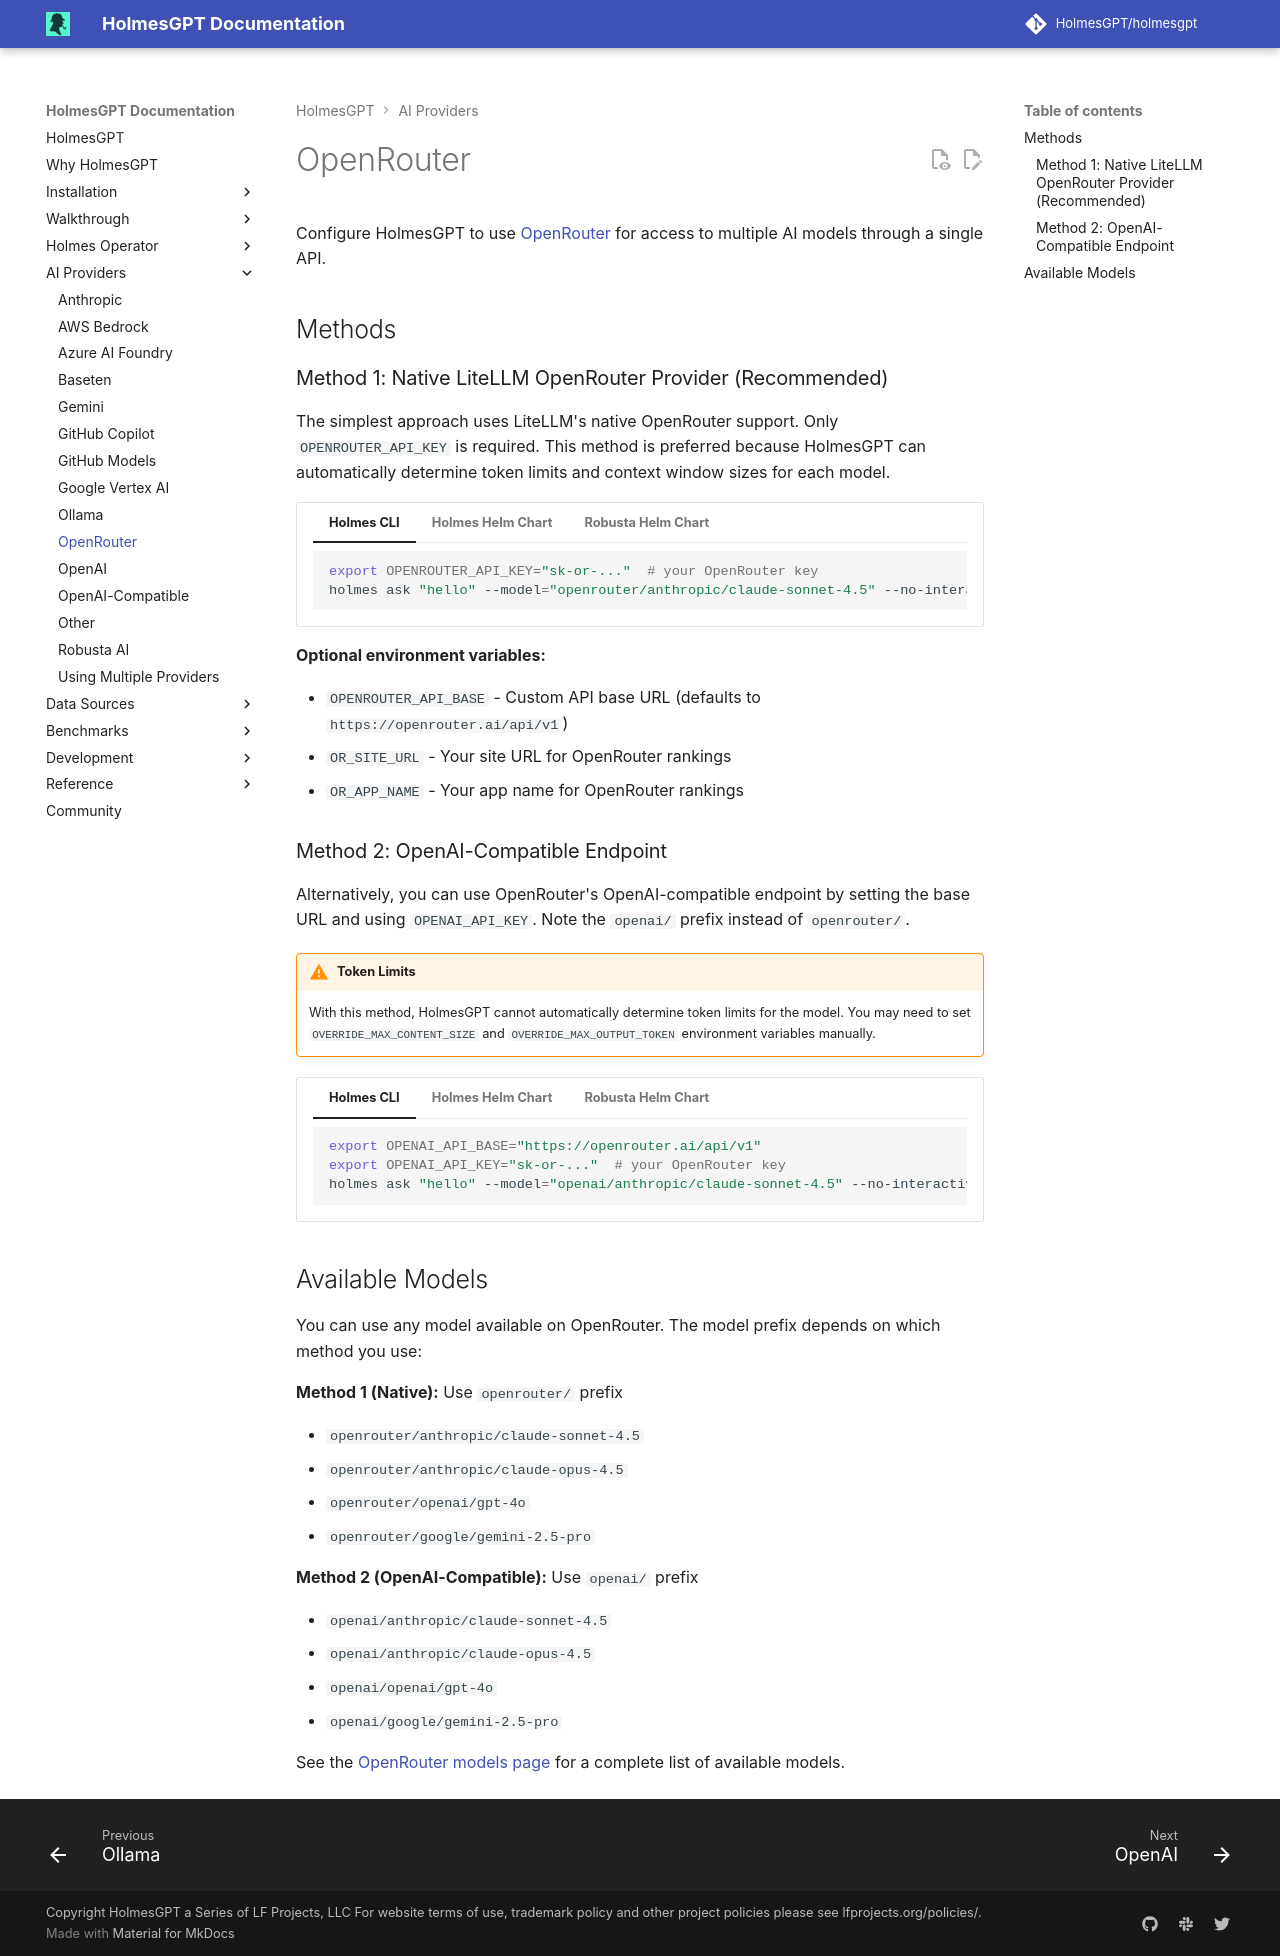

repository: mochengqian/TracePilot · page: dev/ai-providers/openrouter/index.html · generator: mkdocs

# OpenRouter

Configure HolmesGPT to use [OpenRouter](https://openrouter.ai/) for access to multiple AI models through a single API.

## Methods

### Method 1: Native LiteLLM OpenRouter Provider (Recommended)

The simplest approach uses LiteLLM's native OpenRouter support. Only `OPENROUTER_API_KEY` is required. This method is preferred because HolmesGPT can automatically determine token limits and context window sizes for each model.

=== "Holmes CLI"

    ```bash
    export OPENROUTER_API_KEY="sk-or-..."  # your OpenRouter key
    holmes ask "hello" --model="openrouter/anthropic/claude-sonnet-4.5" --no-interactive
    ```

=== "Holmes Helm Chart"

    **Create Kubernetes Secret:**
    ```bash
    kubectl create secret generic holmes-secrets \
      --from-literal=openrouter-api-key="sk-or-..." \
      -n <namespace>
    ```

    **Configure Helm Values:**
    ```yaml
    # values.yaml
    additionalEnvVars:
      - name: OPENROUTER_API_KEY
        valueFrom:
          secretKeyRef:
            name: holmes-secrets
            key: openrouter-api-key

    # Configure at least one model using modelList
    modelList:
      claude-sonnet-4:
        api_key: "{{ env.OPENROUTER_API_KEY }}"
        model: openrouter/anthropic/claude-sonnet-4.5-20250929
        temperature: 1
        thinking:
          budget_tokens: 10000
          type: enabled

      claude-opus-4:
        api_key: "{{ env.OPENROUTER_API_KEY }}"
        model: openrouter/anthropic/claude-opus-4.5-20251101
        temperature: 1

    # Optional: Set default model (use modelList key name)
    config:
      model: "claude-sonnet-4"  # This refers to the key name in modelList above
    ```

=== "Robusta Helm Chart"

    **Create Kubernetes Secret:**
    ```bash
    kubectl create secret generic robusta-holmes-secret \
      --from-literal=openrouter-api-key="sk-or-..." \
      -n <namespace>
    ```

    **Configure Helm Values:**
    ```yaml
    # values.yaml
    holmes:
      additionalEnvVars:
        - name: OPENROUTER_API_KEY
          valueFrom:
            secretKeyRef:
              name: robusta-holmes-secret
              key: openrouter-api-key

      # Configure at least one model using modelList
      modelList:
        claude-sonnet-4:
          api_key: "{{ env.OPENROUTER_API_KEY }}"
          model: openrouter/anthropic/claude-sonnet-4.5-20250929
          temperature: 1
          thinking:
            budget_tokens: 10000
            type: enabled

        claude-opus-4:
          api_key: "{{ env.OPENROUTER_API_KEY }}"
          model: openrouter/anthropic/claude-opus-4.5-20251101
          temperature: 1

      # Optional: Set default model (use modelList key name)
      config:
        model: "claude-sonnet-4"  # This refers to the key name in modelList above
    ```

**Optional environment variables:**

- `OPENROUTER_API_BASE` - Custom API base URL (defaults to `https://openrouter.ai/api/v1`)
- `OR_SITE_URL` - Your site URL for OpenRouter rankings
- `OR_APP_NAME` - Your app name for OpenRouter rankings

### Method 2: OpenAI-Compatible Endpoint

Alternatively, you can use OpenRouter's OpenAI-compatible endpoint by setting the base URL and using `OPENAI_API_KEY`. Note the `openai/` prefix instead of `openrouter/`.

!!! warning "Token Limits"
    With this method, HolmesGPT cannot automatically determine token limits for the model. You may need to set `OVERRIDE_MAX_CONTENT_SIZE` and `OVERRIDE_MAX_OUTPUT_TOKEN` environment variables manually.

=== "Holmes CLI"

    ```bash
    export OPENAI_API_BASE="https://openrouter.ai/api/v1"
    export OPENAI_API_KEY="sk-or-..."  # your OpenRouter key
    holmes ask "hello" --model="openai/anthropic/claude-sonnet-4.5" --no-interactive
    ```

=== "Holmes Helm Chart"

    **Create Kubernetes Secret:**
    ```bash
    kubectl create secret generic holmes-secrets \
      --from-literal=openai-api-key="sk-or-..." \
      -n <namespace>
    ```

    **Configure Helm Values:**
    ```yaml
    # values.yaml
    additionalEnvVars:
      - name: OPENAI_API_KEY
        valueFrom:
          secretKeyRef:
            name: holmes-secrets
            key: openai-api-key
      - name: OPENAI_API_BASE
        value: "https://openrouter.ai/api/v1"

    # Configure at least one model using modelList
    modelList:
      claude-sonnet-4:
        api_key: "{{ env.OPENAI_API_KEY }}"
        api_base: "https://openrouter.ai/api/v1"
        model: openai/anthropic/claude-sonnet-4.5-20250929
        temperature: 1
        thinking:
          budget_tokens: 10000
          type: enabled

      claude-opus-4:
        api_key: "{{ env.OPENAI_API_KEY }}"
        api_base: "https://openrouter.ai/api/v1"
        model: openai/anthropic/claude-opus-4.5-20251101
        temperature: 1

    # Optional: Set default model (use modelList key name)
    config:
      model: "claude-sonnet-4"  # This refers to the key name in modelList above
    ```

=== "Robusta Helm Chart"

    **Create Kubernetes Secret:**
    ```bash
    kubectl create secret generic robusta-holmes-secret \
      --from-literal=openai-api-key="sk-or-..." \
      -n <namespace>
    ```

    **Configure Helm Values:**
    ```yaml
    # values.yaml
    holmes:
      additionalEnvVars:
        - name: OPENAI_API_KEY
          valueFrom:
            secretKeyRef:
              name: robusta-holmes-secret
              key: openai-api-key
        - name: OPENAI_API_BASE
          value: "https://openrouter.ai/api/v1"

      # Configure at least one model using modelList
      modelList:
        claude-sonnet-4:
          api_key: "{{ env.OPENAI_API_KEY }}"
          api_base: "https://openrouter.ai/api/v1"
          model: openai/anthropic/claude-sonnet-4.5-20250929
          temperature: 1
          thinking:
            budget_tokens: 10000
            type: enabled

        claude-opus-4:
          api_key: "{{ env.OPENAI_API_KEY }}"
          api_base: "https://openrouter.ai/api/v1"
          model: openai/anthropic/claude-opus-4.5-20251101
          temperature: 1

      # Optional: Set default model (use modelList key name)
      config:
        model: "claude-sonnet-4"  # This refers to the key name in modelList above
    ```

## Available Models

You can use any model available on OpenRouter. The model prefix depends on which method you use:

**Method 1 (Native):** Use `openrouter/` prefix

- `openrouter/anthropic/claude-sonnet-4.5`
- `openrouter/anthropic/claude-opus-4.5`
- `openrouter/openai/gpt-4o`
- `openrouter/google/gemini-2.5-pro`

**Method 2 (OpenAI-Compatible):** Use `openai/` prefix

- `openai/anthropic/claude-sonnet-4.5`
- `openai/anthropic/claude-opus-4.5`
- `openai/openai/gpt-4o`
- `openai/google/gemini-2.5-pro`

See the [OpenRouter models page](https://openrouter.ai/models) for a complete list of available models.
